Image classification data set "Copra_grading_data" (thanujaD00/Research_Procjct on GitHub). Class labels (3): copra grade A, copra grade B, copra grade C.

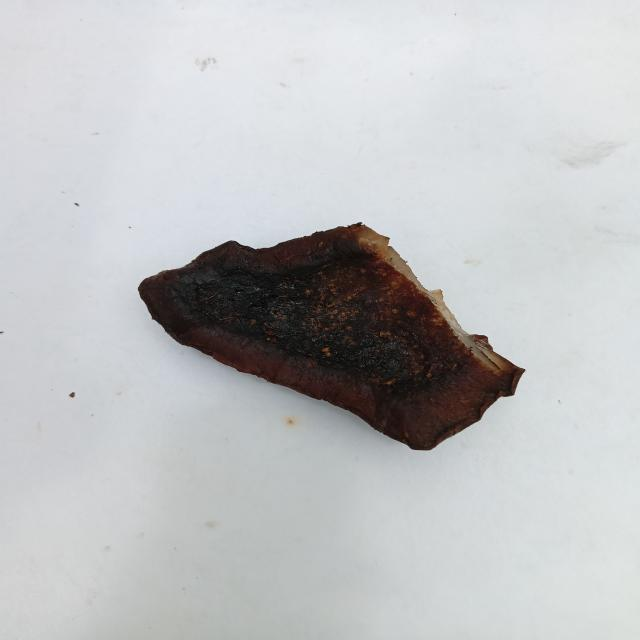
Label: copra grade A

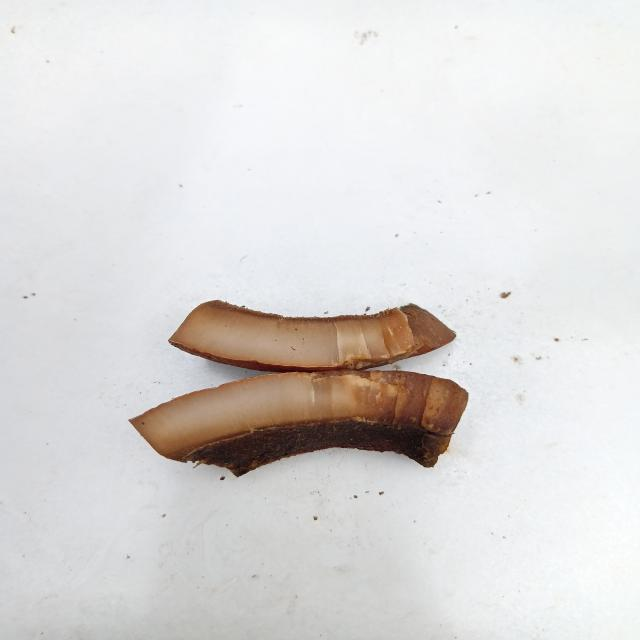
Label: copra grade B

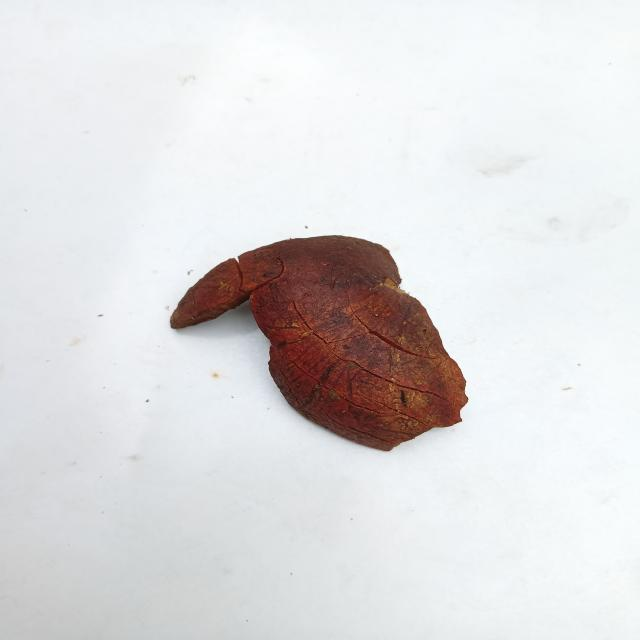
Label: copra grade A

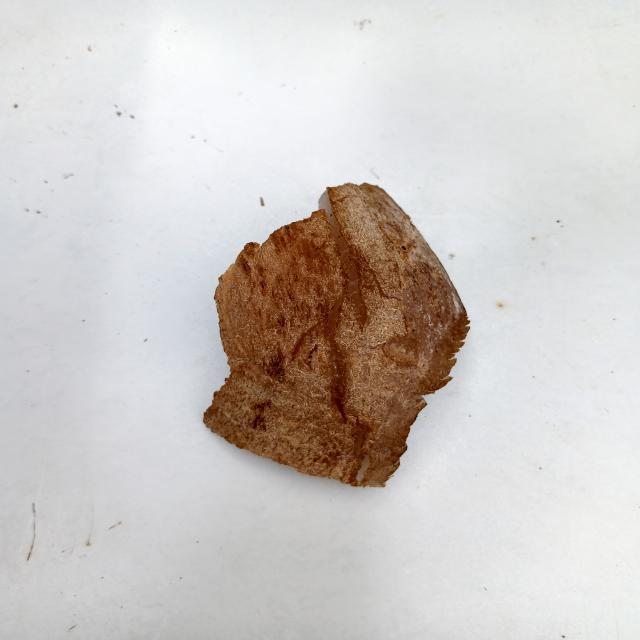
Label: copra grade C

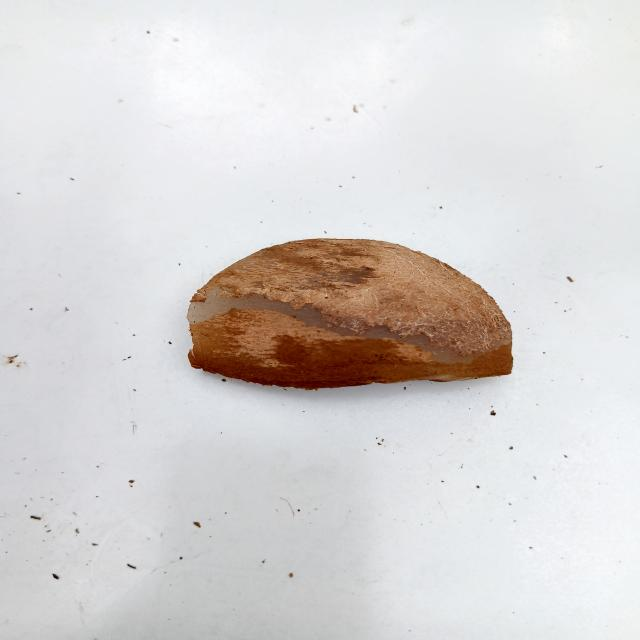
Label: copra grade C

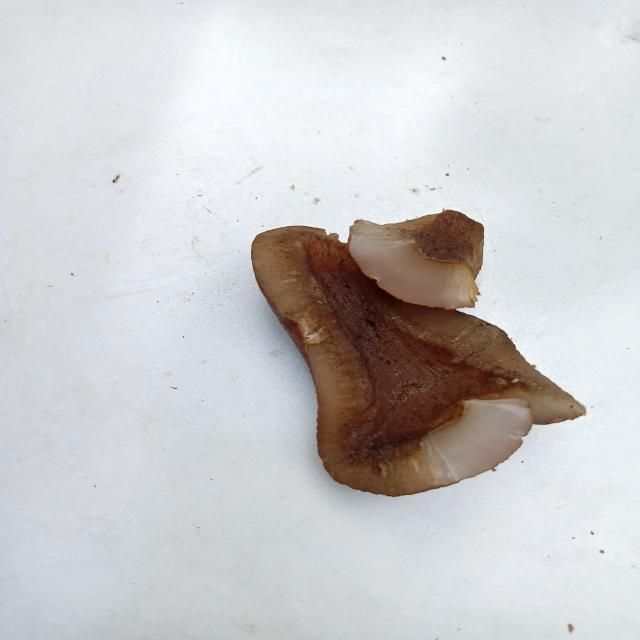
Label: copra grade B
